Run: headless pygame with SDL's dummy video driver; simulated clock (each Clock.tick advances the game by its frame time, no real sleeping); random seed 0; keys injected as events and as key.get_pressed() state; no mouse input.
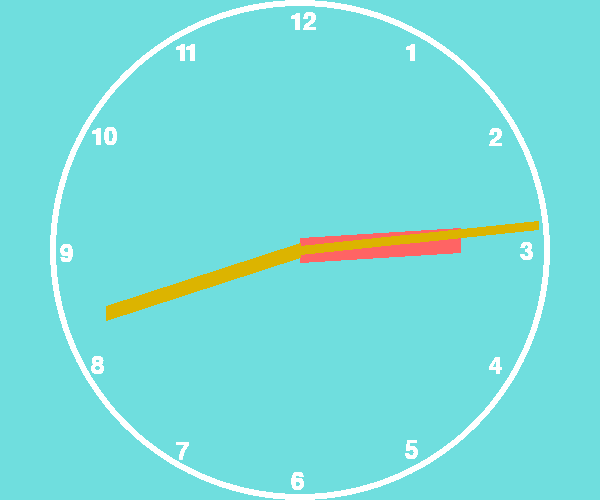
Frame 1 of 4 · flips 1–60 · no input
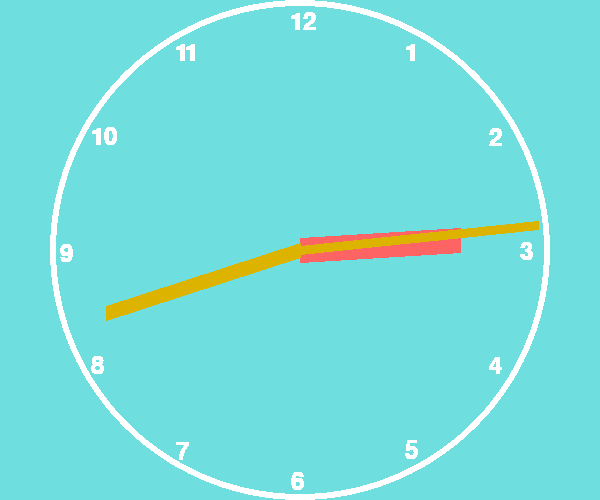
Frame 2 of 4 · flips 61–180 · tapped SPACE, RETURN · held RIGHT (→), D
Frame 3 of 4 · flips 181–300 · held DOWN (↓), S · screen unchanged from frame 2, image omitted
Frame 4 of 4 · flips 301–420 · held LEFT (←), A, UP (↑), W · screen unchanged from frame 3, image omitted

The pygame program that drew these frames:

"""

1,画出圆环和数字
2，使用多个小圆同时进行画园运动，组成长条作为针

"""
import pygame, sys, math, random
from datetime import datetime, date, time
from pygame.locals import *


# 基操
pygame.init()
screen = pygame.display.set_mode((600, 500))
pygame.display.set_caption("动态时钟")
screen.fill((111, 222, 222))

# 时间
today = datetime.today()
T = datetime.today().time()

# 某些参数
white = 255, 255, 255
orange = 220, 180, 0
yellow = 255, 255, 0
pink = 255, 100, 100
font = pygame.font.Font(None, 36)
pos_x = 300
pos_y = 250
radius = 250
angle = 360

# 绘制数字
def print_text(font, x, y, text, color=(255, 255, 255)):
    img = font.render(text, True, color)
    screen.blit(img, (x, y))

def wrap_angle(angle):
    return angle % 360

while True:
    for event in pygame.event.get():
        if event.type == QUIT:
            sys.exit()
    keys = pygame.key.get_pressed()
    if keys[K_ESCAPE]:
        sys.exit()

    pygame.draw.circle(screen, white, (pos_x, pos_y), radius, 6)
    pygame.draw.circle(screen, white, (pos_x, pos_y), 6, 0)

    for n in range(1, 13):
        x = int(math.cos(math.radians(30 * n - 90)) * (radius-20) - 10)
        y = int(math.sin(math.radians(30 * n - 90)) * (radius-20) - 10)
        print_text(font, pos_x + x, pos_y + y, str(n))

    # 绘制时针
    hours = datetime.today().hour % 12
    hours_x = int(math.cos(math.radians(30 * hours - 90)) * (radius - 80) - 10)
    hours_y = int(math.sin(math.radians(30 * hours - 90)) * (radius - 80) - 10)
    pygame.draw.line(screen, pink, (pos_x, pos_y), (pos_x + hours_x, pos_y + hours_y), 25)

    # 绘制分针
    min = datetime.today().minute
    min_angle = wrap_angle(min * 6 - 90)
    min_x = int(math.cos(math.radians(min_angle)) * (radius - 45))
    min_y = int(math.sin(math.radians(min_angle)) * (radius - 45))
    pygame.draw.line(screen, orange, (pos_x, pos_y), (pos_x + min_x, pos_y + min_y), 15)

    # 绘制秒针
    seconds = datetime.today().second
    angle = wrap_angle(seconds * 6 - 90)
    second_x = int(math.cos(math.radians(angle)) * (radius - 10))
    second_y = int(math.sin(math.radians(angle)) * (radius - 10))
    pygame.draw.line(screen, orange, (pos_x, pos_y), (pos_x + second_x, pos_y + second_y), 9)


    pygame.display.update()
